Run: headless pygame with SDL's dummy video driver; simulated clock (each Clock.tick advances the game by its frame time, no real sleeping); random seed 0; keys injected as events and as key.get_pressed() state; no mouse input.
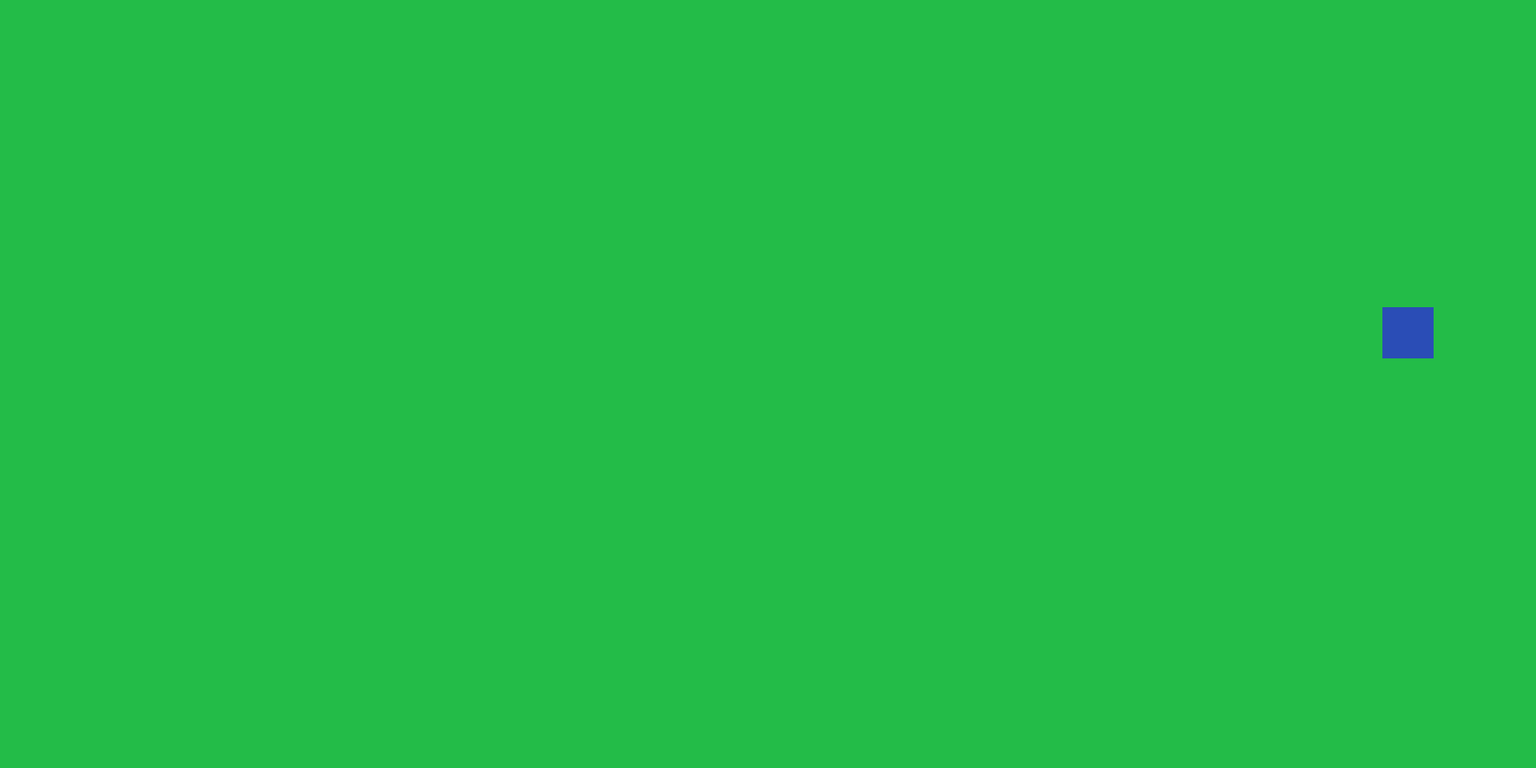
Frame 1 of 4 · flips 1–60 · no input
Frame 2 of 4 · flips 61–180 · tapped SPACE, RETURN · held RIGHT (→), D · screen unchanged from frame 1, image omitted
Frame 3 of 4 · flips 181–300 · held DOWN (↓), S · screen unchanged from frame 2, image omitted
Frame 4 of 4 · flips 301–420 · held LEFT (←), A, UP (↑), W · screen unchanged from frame 3, image omitted

The pygame program that drew these frames:

import random
import sys
import pygame
from pygame.math import Vector2


class FRUIT:
    def __init__(self):
        self.color = (42,77,182)
        self.x = random.randint(0,cell_col_number - 1)
        self.y = random.randint(0,cell_row_number - 1)
        self.pos = Vector2(self.x , self.y)
        
    def draw_fruit(self):
        fruit_rect = pygame.Rect(self.x*cell_size,self.y*cell_size,cell_size,cell_size)
        pygame.draw.rect(screen,self.color,fruit_rect)




pygame.init()

cell_size = 60
cell_col_number = 30
cell_row_number = 15
screen_size = (int(cell_col_number*cell_size) , int(cell_row_number*cell_size))
screen_color = (35,188,72)

screen = pygame.display.set_mode(screen_size)
clock = pygame.time.Clock()


fruit = FRUIT()


while True:
    for event in pygame.event.get():
        if event.type == pygame.QUIT:
            pygame.quit()
            sys.exit()
            
    screen.fill(screen_color)
    
    fruit.draw_fruit()
            
    pygame.display.update()
    clock.tick(60)
